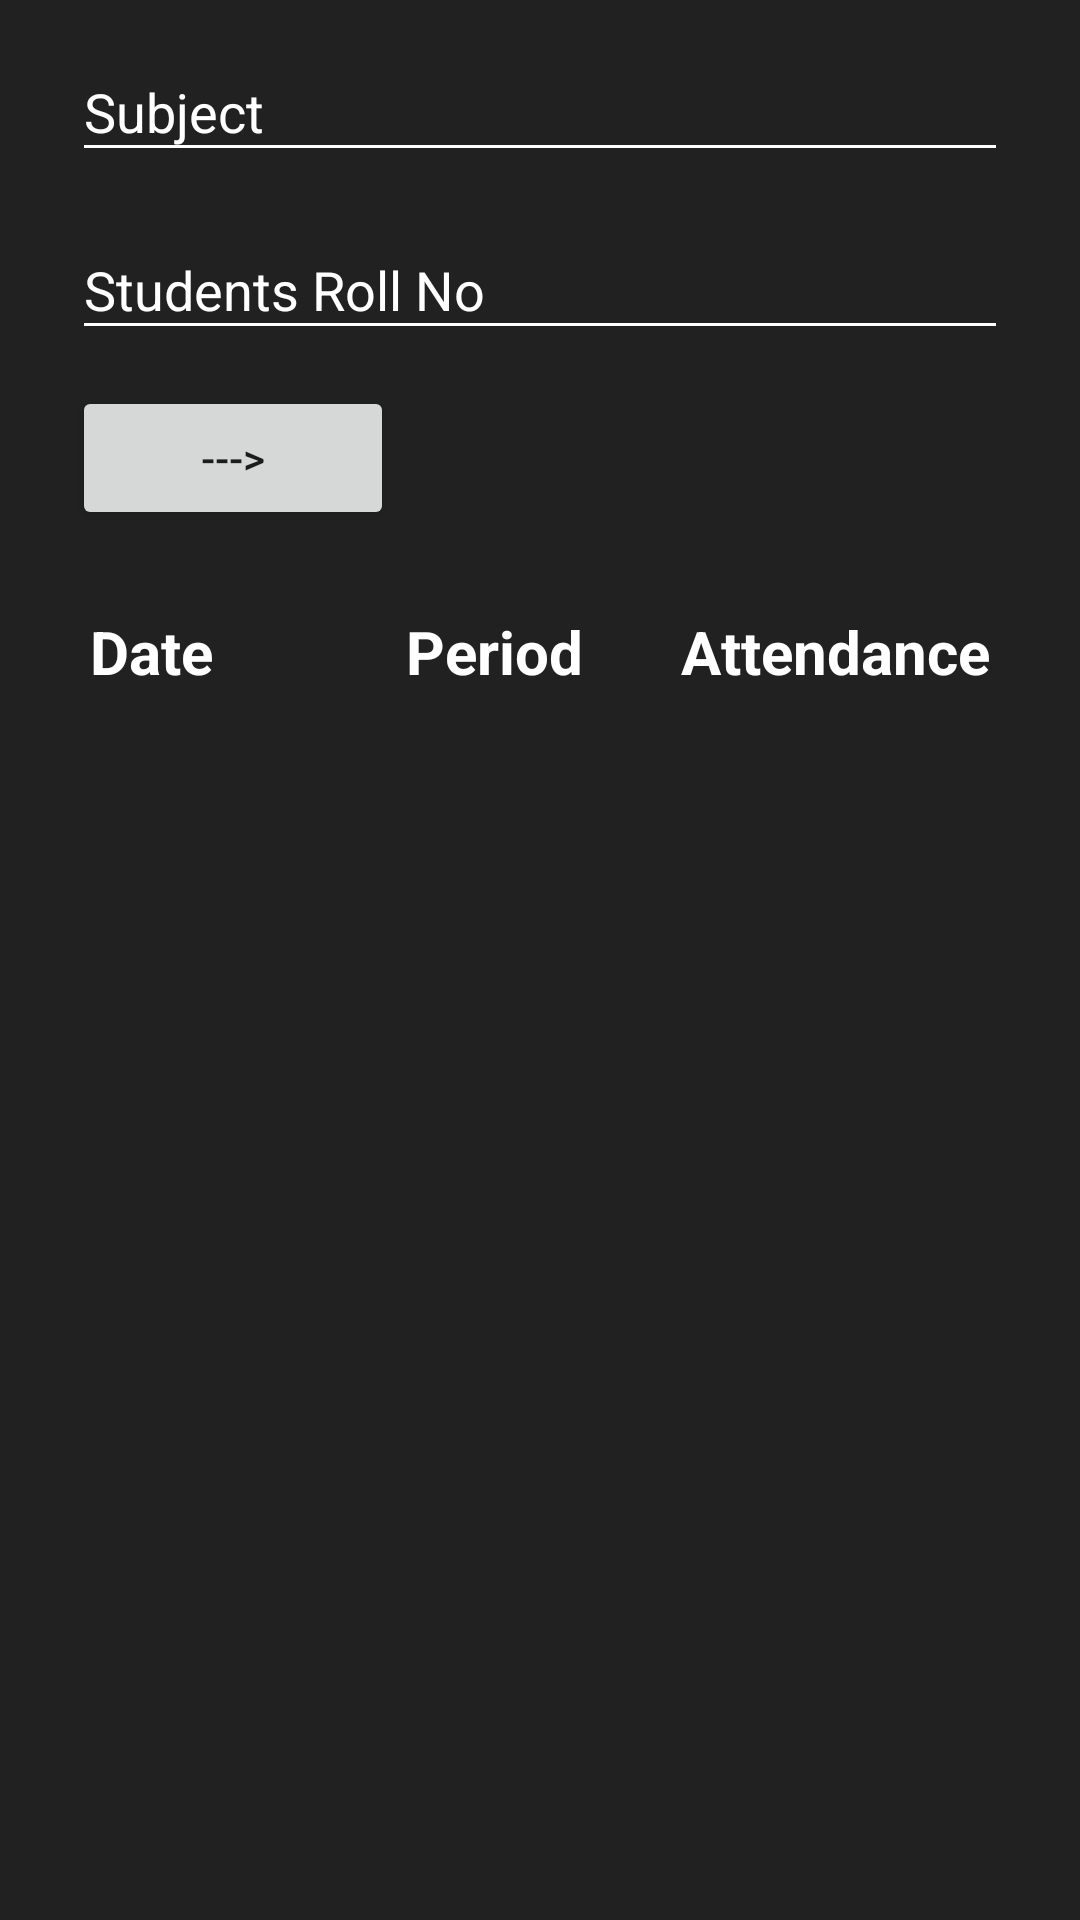

This screen was rendered from an Android layout file. Write that file and the resources it references.
<!-- AndroidManifest.xml: application theme AppTheme -->
<!-- res/layout/activity_view.xml -->
<?xml version="1.0" encoding="utf-8"?>
<LinearLayout xmlns:android="http://schemas.android.com/apk/res/android"
    xmlns:app="http://schemas.android.com/apk/res-auto"
    xmlns:tools="http://schemas.android.com/tools"
    android:layout_width="match_parent"
    android:layout_height="match_parent"
    android:background="@color/darkModeGrey"
    android:orientation="vertical"
    tools:context=".MainUpdate">

    <LinearLayout
        android:layout_width="match_parent"
        android:layout_height="wrap_content"
        android:layout_weight="1"
        android:paddingTop="5dp"
        android:orientation="vertical">

            <com.google.android.material.textfield.TextInputLayout
                android:layout_width="match_parent"
                android:layout_height="wrap_content"
                android:layout_marginBottom="5dp"
                android:paddingLeft="24dp"
                android:paddingRight="24dp"
                android:paddingBottom="2dp"
                android:textColorHint="@android:color/white">

                <EditText
                    android:id="@+id/edit_subject"
                    android:layout_width="match_parent"
                    android:layout_height="wrap_content"
                    android:backgroundTint="@android:color/white"
                    android:hint="Subject"
                    android:inputType="text|textCapWords"
                    android:textColor="@android:color/white" />
            </com.google.android.material.textfield.TextInputLayout>












        <com.google.android.material.textfield.TextInputLayout
            android:layout_width="match_parent"
            android:layout_height="wrap_content"

            android:paddingLeft="24dp"
            android:paddingRight="24dp"
            android:paddingBottom="12dp"
            android:textColorHint="@android:color/white">

            <EditText
                android:id="@+id/edit_rollno"
                android:layout_width="match_parent"
                android:layout_height="wrap_content"
                android:backgroundTint="@android:color/white"
                android:hint="Students Roll No"
                android:inputType="text|textCapCharacters"
                android:textColor="@android:color/white" />
        </com.google.android.material.textfield.TextInputLayout>

        <LinearLayout
            android:layout_width="match_parent"
            android:layout_height="wrap_content"
            android:layout_marginStart="24dp"
            android:layout_marginEnd="24dp">

            <androidx.appcompat.widget.AppCompatButton
                android:id="@+id/button_view"
                android:layout_width="wrap_content"
                android:layout_height="wrap_content"
                android:layout_weight="1"
                android:text="--->" />

            <ProgressBar
                android:id="@+id/progress_view"
                android:layout_width="wrap_content"
                android:layout_height="wrap_content"
                android:layout_weight="8"
                android:visibility="invisible" />
        </LinearLayout>
        
        <TextView
            android:id="@+id/current_subject"
            android:layout_width="wrap_content"
            android:layout_height="wrap_content"
            android:layout_gravity="center"
            android:textColor="@android:color/white"
            android:textSize="20sp" />

        <RelativeLayout
            android:id="@+id/result_view"
            android:layout_width="match_parent"
            android:layout_height="wrap_content">

            <TextView
                android:id="@+id/title1"
                android:layout_width="wrap_content"
                android:layout_height="wrap_content"
                android:layout_alignParentStart="true"
                android:paddingStart="30dp"
                android:text="Date"
                android:textStyle="bold"
                android:textColor="@android:color/white"
                android:textSize="20sp" />

            <TextView
                android:id="@+id/title2"
                android:layout_width="wrap_content"
                android:layout_height="wrap_content"
                android:layout_centerHorizontal="true"
                android:paddingEnd="30dp"
                android:textStyle="bold"
                android:text="Period"
                android:textColor="@android:color/white"
                android:textSize="20sp" />

            <TextView
                android:text="Attendance"
                android:id="@+id/title3"
                android:layout_width="wrap_content"
                android:layout_height="wrap_content"
                android:layout_alignParentEnd="true"
                android:textStyle="bold"
                android:paddingEnd="30dp"
                android:textColor="@android:color/white"
                android:textSize="20sp" />

        </RelativeLayout>

        <ListView
            android:id="@+id/list1"
            android:layout_width="match_parent"
            android:layout_height="wrap_content" />
    </LinearLayout>



























</LinearLayout>
<!-- resources referenced by this layout -->
<resources>
  <color name="darkModeGrey">#212121</color>
  <style name="AppTheme" parent="Theme.AppCompat.Light.DarkActionBar">
          
          <item name="colorPrimary">@color/colorPrimary</item>
          <item name="colorPrimaryDark">@color/colorPrimaryDark</item>
          <item name="colorAccent">@color/colorAccent</item>
          <item name="colorControlNormal">#c5c5c5</item>
          <item name="colorControlActivated">#c5c5c5</item>
          <item name="colorControlHighlight">#c5c5c5</item>
      </style>
  <color name="colorPrimary">#3F51B5</color>
  <color name="colorPrimaryDark">#303F9F</color>
  <color name="colorAccent">#FF4081</color>
</resources>
